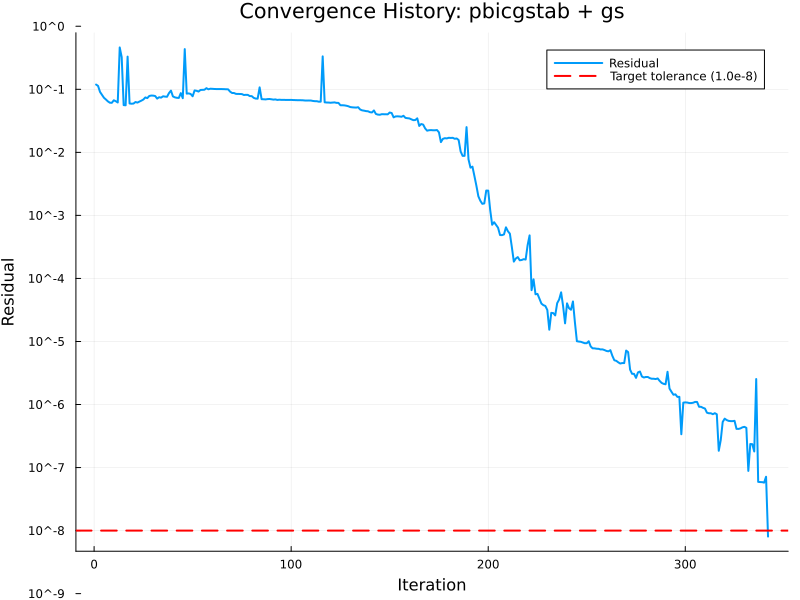

The data file committed next to this chart (first rows):
# Convergence History Data
# Solver: pbicgstab
# Smoother: gs
# Generated: 2025-08-18 03:03:28
Iteration, Residual
1, 1.18960680068334E-01
2, 1.13321189026772E-01
3, 9.09348999198081E-02
4, 8.16772047167767E-02
5, 7.34292756554929E-02
6, 6.88725584888114E-02
7, 6.43029282317073E-02
8, 6.12483918435351E-02
9, 6.10794175798984E-02
10, 6.69656163773444E-02
11, 6.47070709620351E-02
12, 6.17745130838424E-02
13, 4.61450610693966E-01
14, 3.24243754832409E-01
15, 5.61455726221421E-02
16, 5.56997672565967E-02
17, 3.29915907363544E-01
18, 5.95845927914048E-02
19, 5.90331852421686E-02
20, 5.94123950482730E-02
21, 6.28445698786711E-02
22, 6.15189660230071E-02
23, 6.38727068731903E-02
24, 6.60917055978926E-02
25, 6.88405296669845E-02
26, 7.42918329774571E-02
27, 7.24771440695694E-02
28, 7.83401048369444E-02
29, 7.95915627787386E-02
30, 7.93394894464064E-02
31, 7.82185136808250E-02
32, 7.11795329808510E-02
33, 7.48604505819444E-02
34, 7.37134468155602E-02
35, 7.74774279708946E-02
36, 7.65709271659609E-02
37, 7.61106647849401E-02
38, 8.70200230999288E-02
39, 9.52714641928001E-02
40, 7.71244355977088E-02
41, 7.44830750813880E-02
42, 7.33000158135012E-02
43, 7.29754796901387E-02
44, 8.70241688189355E-02
45, 7.22541239740501E-02
46, 4.34072167986169E-01
47, 8.54342874472794E-02
48, 8.60493496698476E-02
49, 8.42940356181410E-02
50, 7.74791773410134E-02
51, 9.59187240334793E-02
52, 9.46822105284068E-02
53, 9.20699345083890E-02
54, 9.76093533614139E-02
55, 9.80379145207171E-02
56, 9.84299254445887E-02
... 286 more rows
